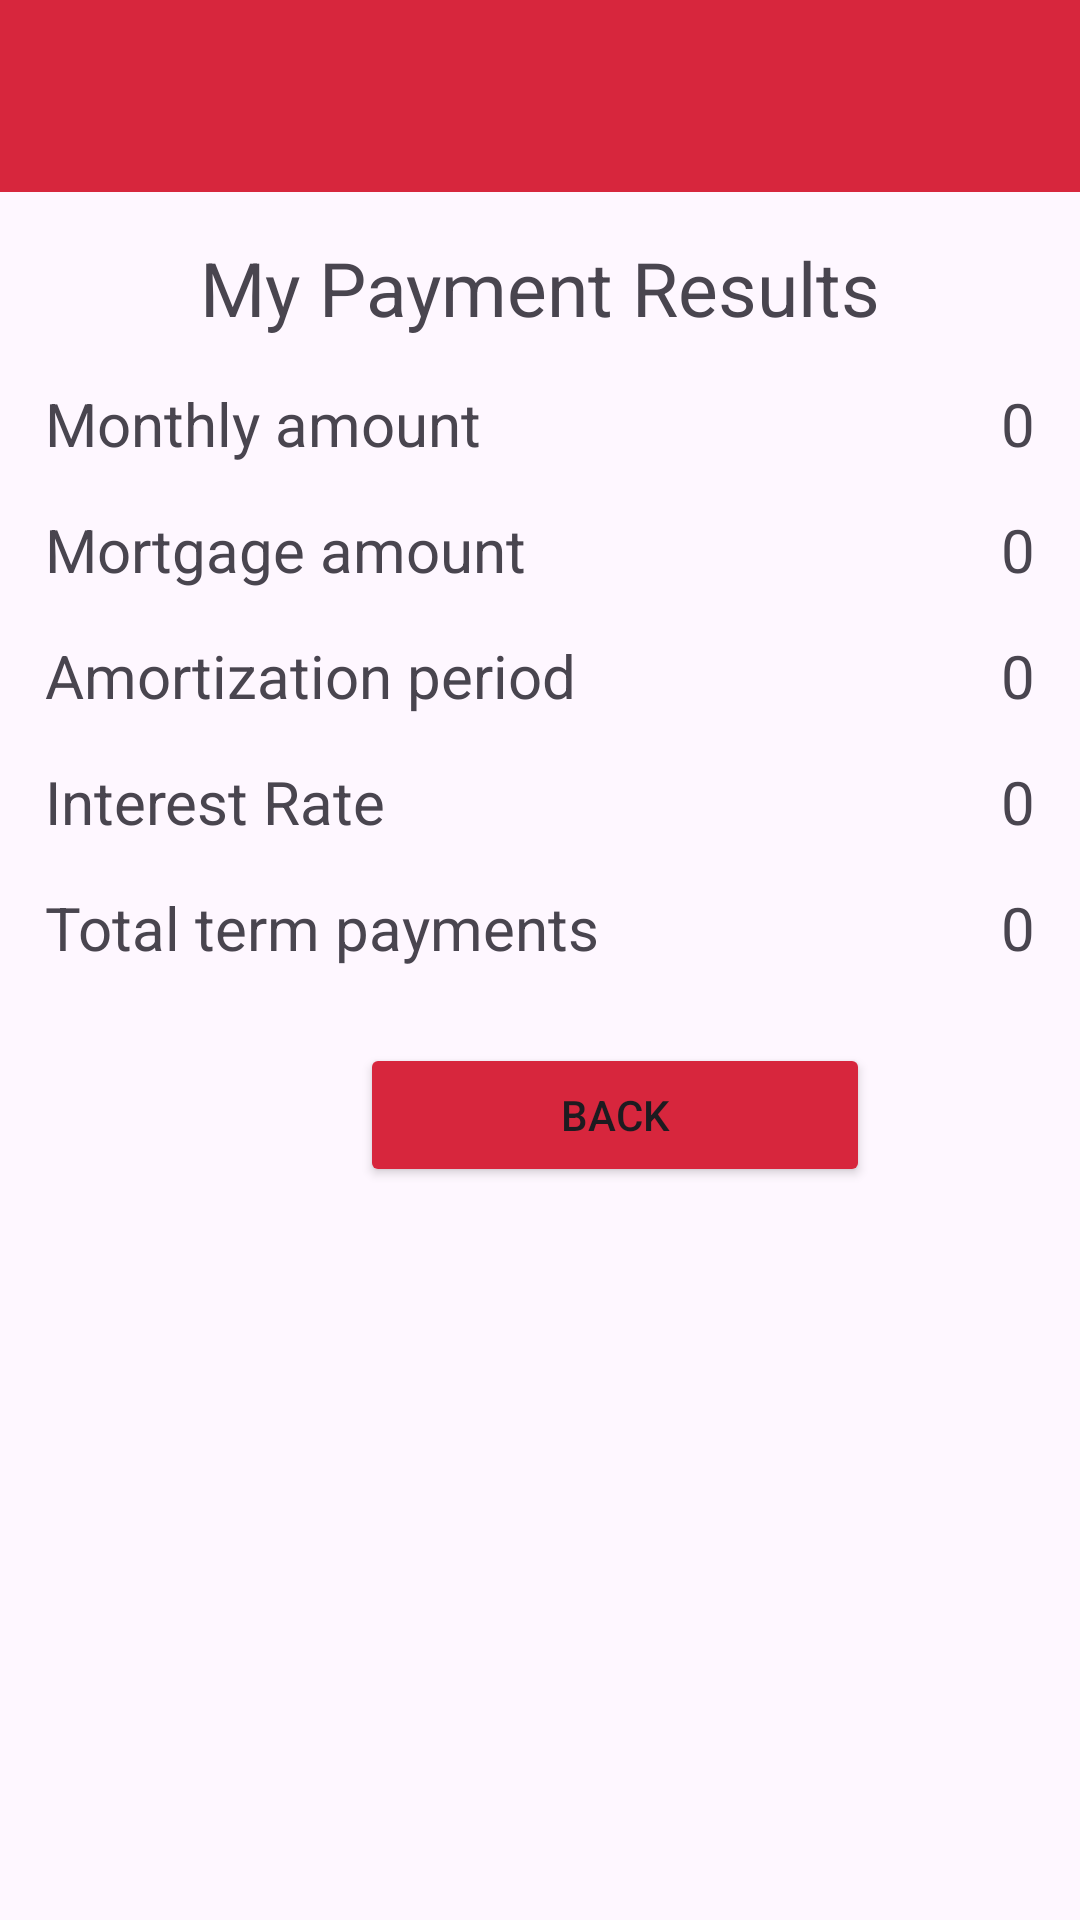

The Android layout XML behind this screen, and the referenced resources:
<!-- AndroidManifest.xml: application theme Theme.EMI_Calculator -->
<!-- res/layout/activity_emi_results.xml -->
<?xml version="1.0" encoding="utf-8"?>
<LinearLayout xmlns:android="http://schemas.android.com/apk/res/android"
    xmlns:app="http://schemas.android.com/apk/res-auto"
    xmlns:tools="http://schemas.android.com/tools"
    android:layout_width="match_parent"
    android:layout_height="match_parent"
    android:orientation="vertical"
    tools:context=".EMI_Results">
    <com.google.android.material.appbar.AppBarLayout
        android:layout_width="match_parent"
        android:layout_height="wrap_content">
    <androidx.appcompat.widget.Toolbar
        android:layout_width="match_parent"
        android:layout_height="wrap_content"
        android:background="#D7263D">
    </androidx.appcompat.widget.Toolbar>
    </com.google.android.material.appbar.AppBarLayout>

    <TextView
        android:layout_width="match_parent"
        android:layout_height="wrap_content"
        android:layout_marginRight="15dp"
        android:layout_marginLeft="15dp"
        android:layout_marginTop="15dp"
        android:text="@string/my_paymentResults"
        android:gravity="center"
        android:textSize="25sp"/>



        <LinearLayout
            android:layout_width="match_parent"
            android:layout_height="wrap_content"
            android:orientation="vertical">

            <LinearLayout
                android:layout_width="match_parent"
                android:layout_height="wrap_content"
                android:orientation="horizontal"
                android:layout_marginTop="15dp"
                android:layout_marginLeft="15dp"
                android:layout_marginRight="15dp">

                <TextView
                    android:layout_width="wrap_content"
                    android:layout_height="wrap_content"
                    android:layout_weight="2"
                    android:text="Monthly amount"
                    android:textSize="20sp"/>

                <TextView
                    android:id="@+id/emi"
                    android:layout_width="wrap_content"
                    android:layout_height="wrap_content"
                    android:layout_weight="5"
                    android:gravity="right"
                    android:text="@string/_0"
                    android:textSize="20sp"/>
            </LinearLayout>

            <LinearLayout
                android:layout_width="match_parent"
                android:layout_height="wrap_content"
                android:orientation="horizontal"
                android:layout_marginTop="15dp"
                android:layout_marginLeft="15dp"
                android:layout_marginRight="15dp">

                <TextView
                    android:layout_width="wrap_content"
                    android:layout_height="wrap_content"
                    android:layout_weight="2"
                    android:text="@string/mortgage_amount"
                    android:textSize="20sp"/>

                <TextView
                    android:id="@+id/totalMortageI"
                    android:layout_width="wrap_content"
                    android:layout_height="wrap_content"
                    android:layout_weight="5"
                    android:gravity="right"
                    android:text="@string/_0"
                    android:textSize="20sp"/>

            </LinearLayout>
            <LinearLayout
                android:layout_width="match_parent"
                android:layout_height="wrap_content"
                android:orientation="horizontal"
                android:layout_marginTop="15dp"
                android:layout_marginLeft="15dp"
                android:layout_marginRight="15dp">

                <TextView
                    android:layout_width="wrap_content"
                    android:layout_height="wrap_content"
                    android:layout_weight="2"
                    android:text="@string/amortization_period_calc"
                    android:textSize="20sp"/>

                <TextView
                    android:id="@+id/tenure"
                    android:layout_width="wrap_content"
                    android:layout_height="wrap_content"
                    android:layout_weight="5"
                    android:gravity="right"
                    android:text="@string/_0"
                    android:textSize="20sp"/>
            </LinearLayout>

            <LinearLayout
                android:layout_width="match_parent"
                android:layout_height="wrap_content"
                android:orientation="horizontal"
                android:layout_marginTop="15dp"
                android:layout_marginLeft="15dp"
                android:layout_marginRight="15dp">

                <TextView
                    android:layout_width="wrap_content"
                    android:layout_height="wrap_content"
                    android:layout_weight="2"
                    android:text="@string/interest_rate_payable"
                    android:textSize="20sp"/>

                <TextView
                    android:id="@+id/totalInterestRate"
                    android:layout_width="wrap_content"
                    android:layout_height="wrap_content"
                    android:layout_weight="5"
                    android:gravity="right"
                    android:text="@string/_0"
                    android:textSize="20sp"/>
        </LinearLayout>
            <LinearLayout
                android:layout_width="match_parent"
                android:layout_height="wrap_content"
                android:orientation="horizontal"
                android:layout_marginTop="15dp"
                android:layout_marginLeft="15dp"
                android:layout_marginRight="15dp">

                <TextView
                    android:layout_width="wrap_content"
                    android:layout_height="wrap_content"
                    android:layout_weight="2"
                    android:text="@string/total_term_payments"
                    android:textSize="20sp"/>

                <TextView
                    android:id="@+id/totalpayments"
                    android:layout_width="wrap_content"
                    android:layout_height="wrap_content"
                    android:layout_weight="5"
                    android:gravity="right"
                    android:text="@string/_0"
                    android:textSize="20sp"/>
            </LinearLayout>
        </LinearLayout>

    <Button
        android:id="@+id/btnBack"
        android:layout_width="170dp"
        android:layout_height="wrap_content"
        android:layout_marginLeft="120dp"
        android:layout_marginTop="25dp"
        android:layout_marginRight="25dp"
        android:gravity="center"
        android:text="Back"
        android:backgroundTint="#D7263D"
        />
</LinearLayout>
<!-- resources referenced by this layout -->
<resources>
  <string name="_0">0</string>
  <string name="amortization_period_calc">Amortization period</string>
  <string name="interest_rate_payable">Interest Rate</string>
  <string name="mortgage_amount">"Mortgage amount "</string>
  <string name="my_paymentResults">My Payment Results</string>
  <string name="total_term_payments">Total term payments</string>
  <style name="Theme.EMI_Calculator" parent="Base.Theme.EMI_Calculator" />
  <style name="Base.Theme.EMI_Calculator" parent="Theme.Material3.DayNight.NoActionBar">
          
          
      </style>
</resources>
